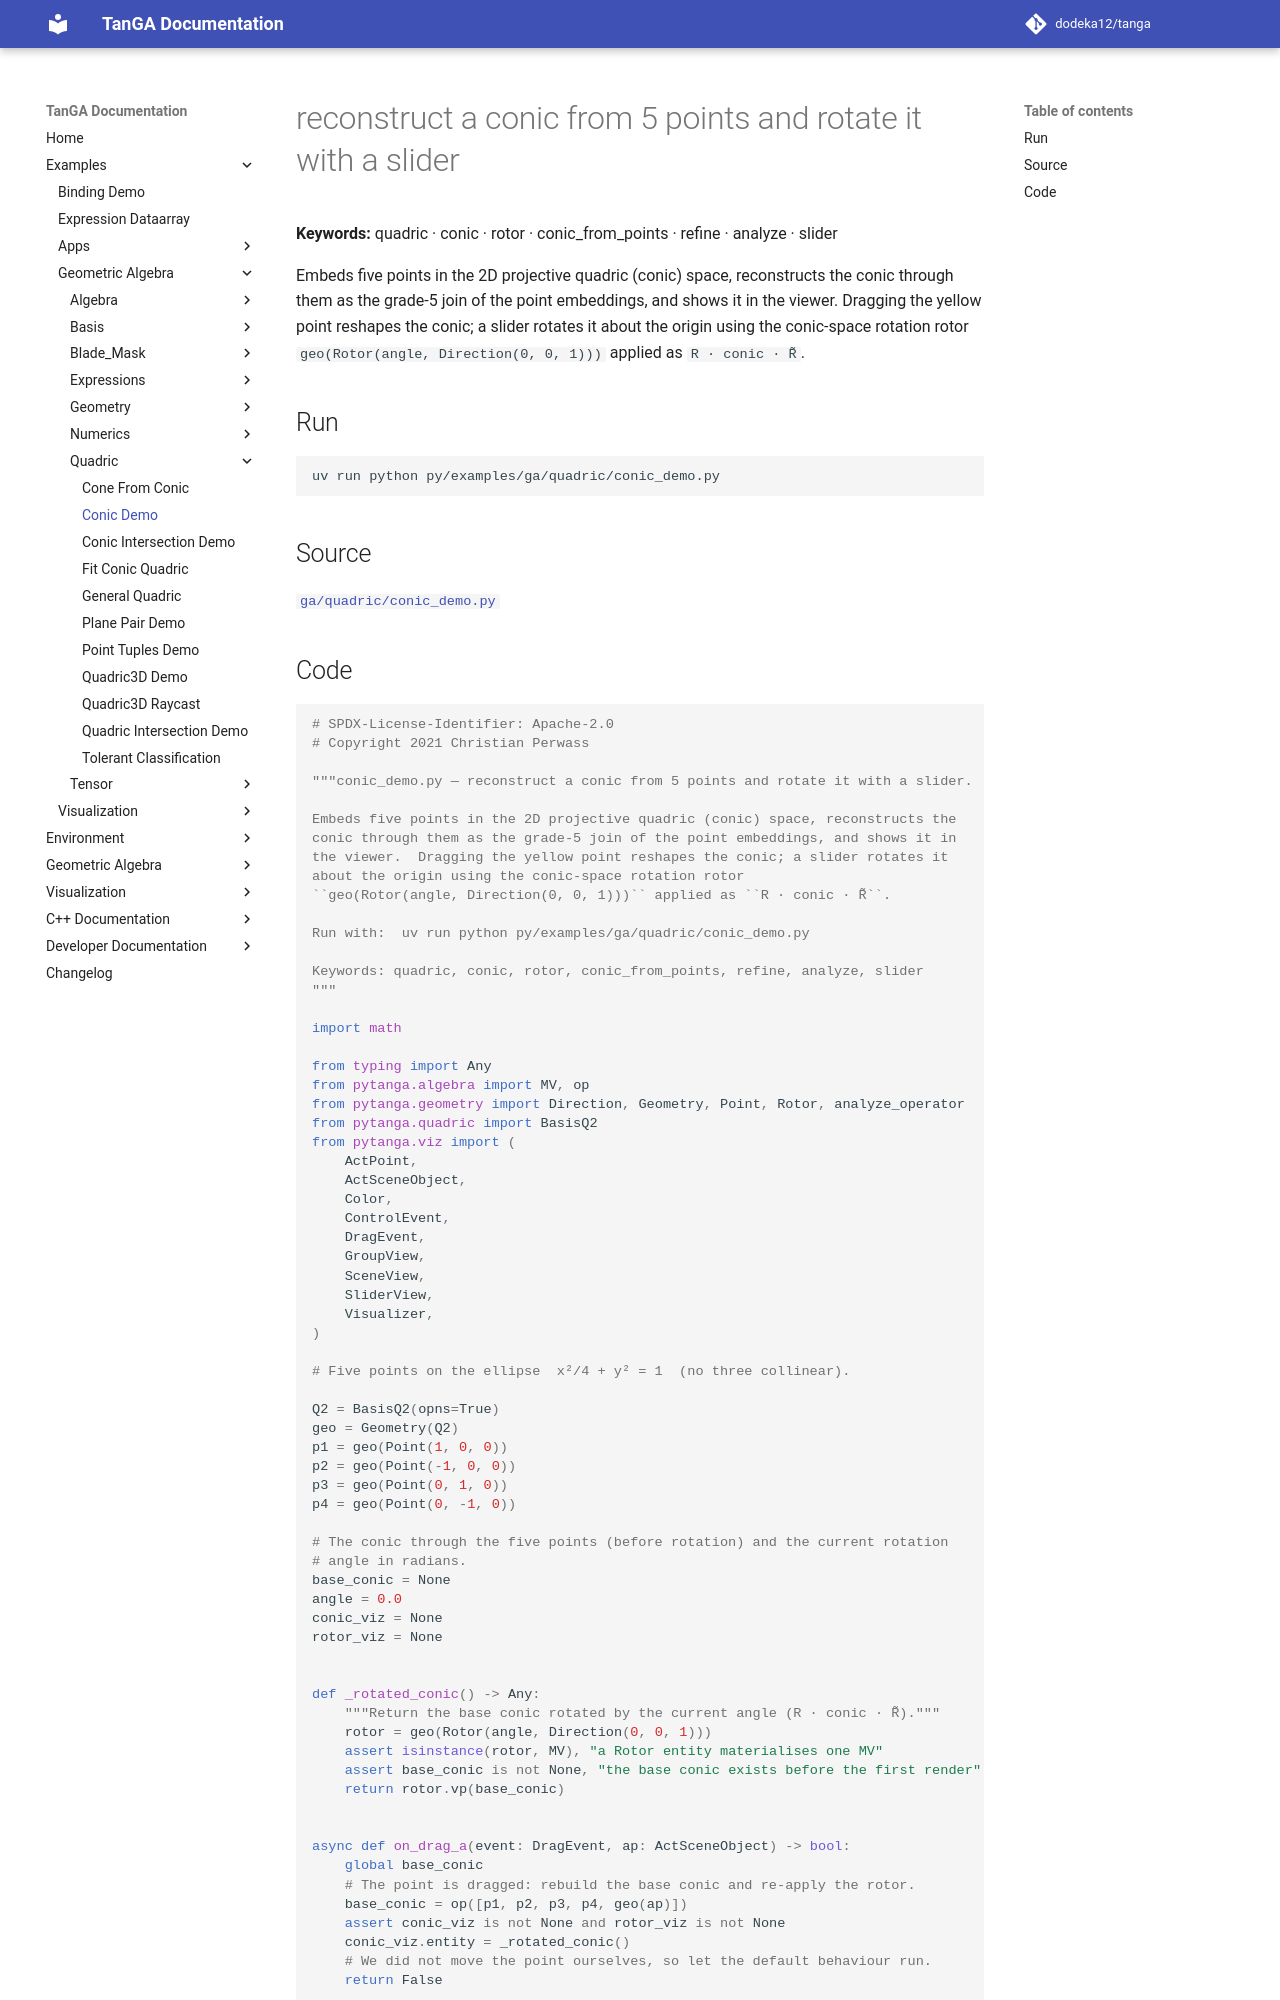

repository: dodeka12/tanga · page: v2.26.0/py/examples/ga/quadric/conic_demo/index.html · generator: mkdocs

# reconstruct a conic from 5 points and rotate it with a slider

**Keywords:** quadric · conic · rotor · conic_from_points · refine · analyze · slider

Embeds five points in the 2D projective quadric (conic) space, reconstructs the
conic through them as the grade-5 join of the point embeddings, and shows it in
the viewer.  Dragging the yellow point reshapes the conic; a slider rotates it
about the origin using the conic-space rotation rotor
`geo(Rotor(angle, Direction(0, 0, 1)))` applied as `R · conic · R̃`.

## Run

```bash
uv run python py/examples/ga/quadric/conic_demo.py
```

## Source

[`ga/quadric/conic_demo.py`](https://github.com/dodeka12/tanga/blob/main/py/examples/ga/quadric/conic_demo.py)
